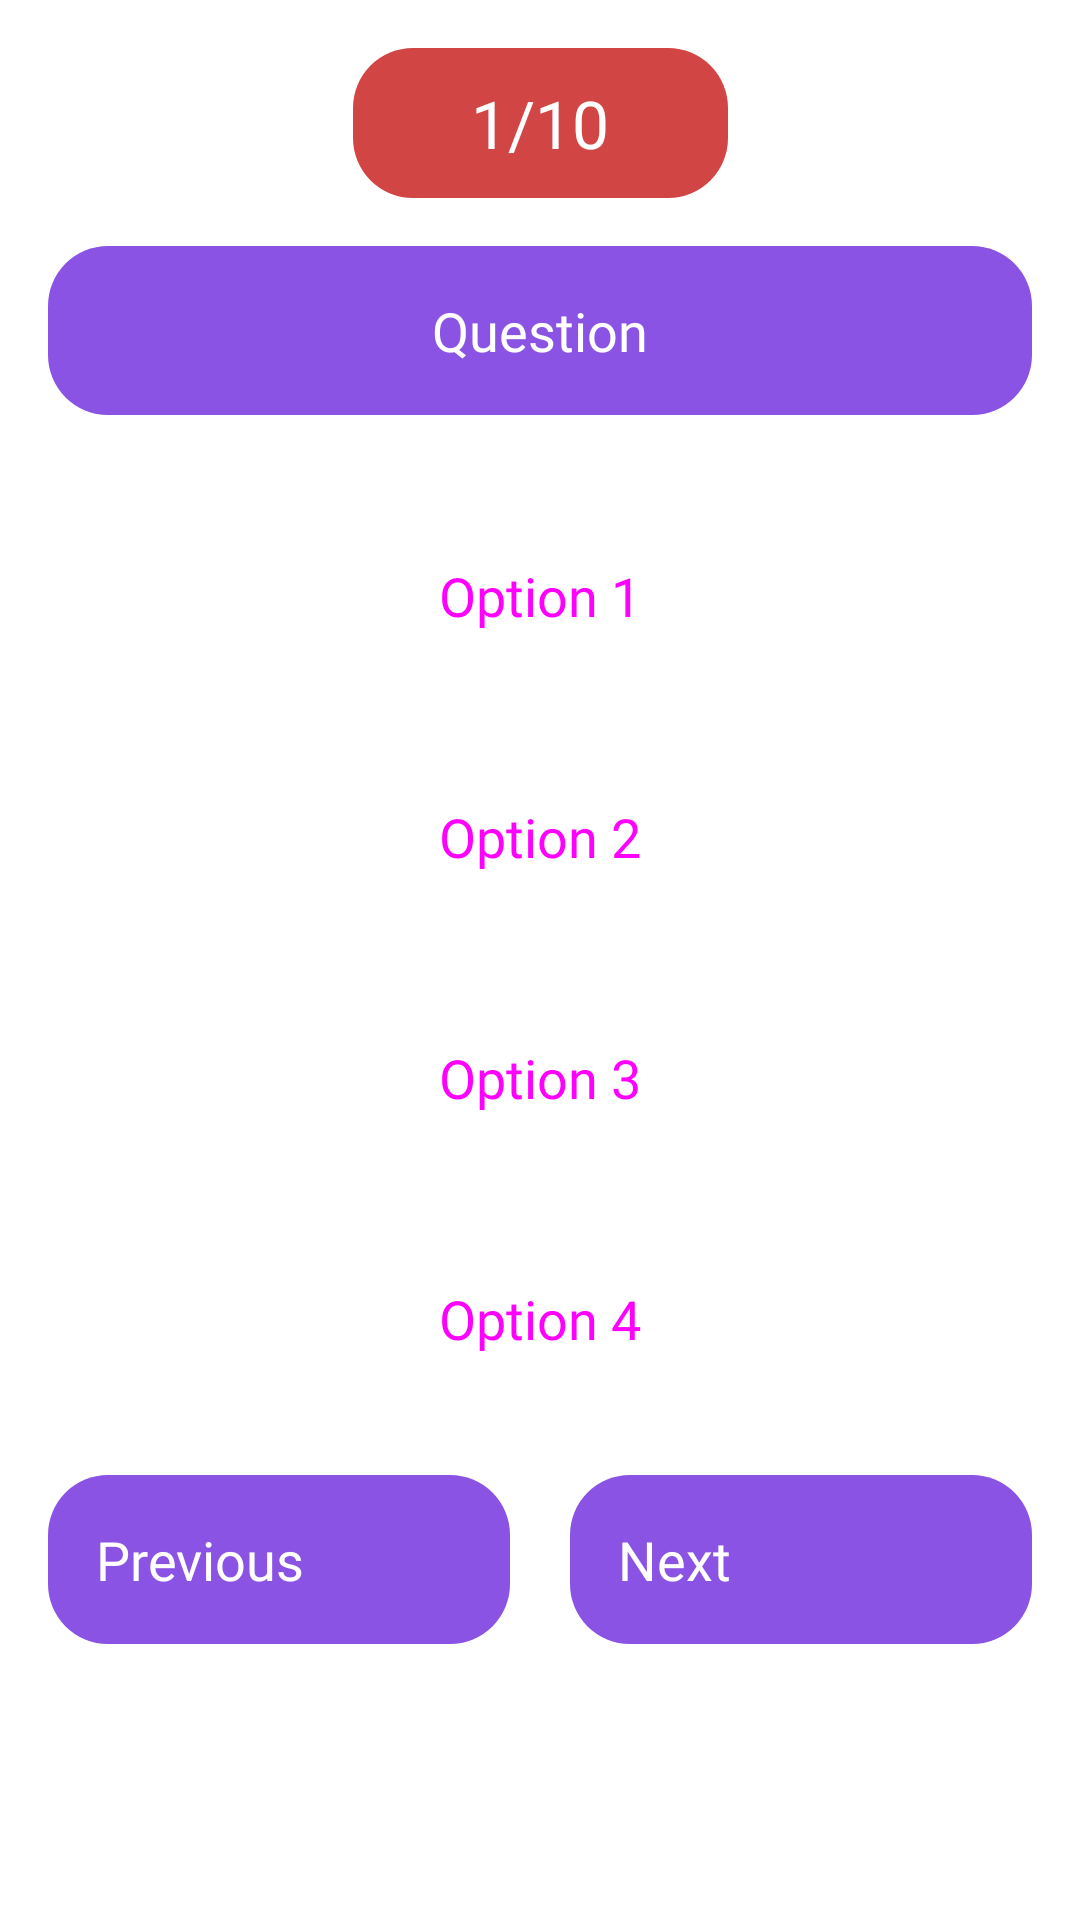

Android layout source for this screen:
<!-- AndroidManifest.xml: application theme Theme.Arrow -->
<!-- res/layout/activity_question.xml -->
<?xml version="1.0" encoding="utf-8"?>
<ScrollView xmlns:android="http://schemas.android.com/apk/res/android"
    xmlns:app="http://schemas.android.com/apk/res-auto"
    xmlns:tools="http://schemas.android.com/tools"
    android:layout_width="match_parent"
    android:layout_height="match_parent"
    android:background="@color/white"
    tools:context=".QuestionActivity">

    <androidx.constraintlayout.widget.ConstraintLayout
        android:layout_width="match_parent"
        android:layout_height="match_parent">


        <TextView
            android:id="@+id/ques_num"
            android:layout_width="125dp"
            android:layout_height="50dp"
            android:background="@drawable/question_num_bg"
            android:fontFamily="@font/quantico"
            android:gravity="center"
            android:layout_margin="16dp"
            android:padding="8dp"
            android:text="1/10"
            android:textColor="@color/white"
            android:textSize="22sp"
            app:layout_constraintTop_toTopOf="parent"
            app:layout_constraintStart_toStartOf="parent"
            app:layout_constraintEnd_toEndOf="parent"
            app:layout_constraintBottom_toTopOf="@id/linear_q"/>

        <LinearLayout
            android:id="@+id/linear_q"
            android:layout_width="0dp"
            android:layout_height="wrap_content"
            android:layout_marginLeft="16dp"
            android:layout_marginTop="16dp"
            android:layout_marginRight="16dp"
            android:background="@drawable/question_bg"
            android:orientation="vertical"
            app:layout_constraintEnd_toEndOf="parent"
            app:layout_constraintHorizontal_bias="1.0"
            app:layout_constraintStart_toStartOf="parent"
            app:layout_constraintTop_toBottomOf="@id/ques_num">

            <TextView
                android:id="@+id/question"
                android:layout_width="match_parent"
                android:layout_height="wrap_content"
                android:layout_margin="16dp"
                android:fontFamily="@font/quantico"
                android:gravity="center"
                android:text="Question"
                android:textColor="@color/white"
                android:textSize="18sp" />

        </LinearLayout>

        <LinearLayout
            android:id="@+id/linear_b"
            android:layout_width="0dp"
            android:layout_height="wrap_content"
            android:layout_marginStart="16dp"
            android:layout_marginTop="32dp"
            android:layout_marginEnd="16dp"
            android:layout_marginBottom="16dp"
            android:gravity="center"
            android:orientation="vertical"
            app:layout_constraintBottom_toBottomOf="parent"
            app:layout_constraintEnd_toEndOf="parent"
            app:layout_constraintStart_toStartOf="parent"
            app:layout_constraintTop_toBottomOf="@id/linear_q">

            <RadioGroup
                android:id="@+id/radios"
                android:layout_width="match_parent"
                android:layout_height="wrap_content"
                android:orientation="vertical"
                >

                <androidx.appcompat.widget.AppCompatRadioButton
                    android:id="@+id/option1"
                    android:layout_width="match_parent"
                    android:layout_height="wrap_content"
                    android:layout_marginBottom="24dp"
                    android:background="@drawable/radio_selector"
                    android:elevation="3dp"
                    android:fontFamily="@font/quantico"
                    android:padding="16dp"
                    android:textAlignment="center"
                    android:text="Option 1"
                    android:button="@null"
                    android:textColor="@drawable/radio_text_selector"
                    android:textSize="18sp" />
                <androidx.appcompat.widget.AppCompatRadioButton
                    android:id="@+id/option2"
                    android:layout_width="match_parent"
                    android:layout_height="wrap_content"
                    android:layout_marginBottom="24dp"
                    android:background="@drawable/radio_selector"
                    android:elevation="3dp"
                    android:fontFamily="@font/quantico"
                    android:padding="16dp"
                    android:textAlignment="center"
                    android:text="Option 2"
                    android:button="@null"
                    android:textColor="@drawable/radio_text_selector"
                    android:textSize="18sp" />
                <androidx.appcompat.widget.AppCompatRadioButton
                    android:id="@+id/option3"
                    android:layout_width="match_parent"
                    android:layout_height="wrap_content"
                    android:layout_marginBottom="24dp"
                    android:background="@drawable/radio_selector"
                    android:elevation="3dp"
                    android:fontFamily="@font/quantico"
                    android:padding="16dp"
                    android:textAlignment="center"
                    android:text="Option 3"
                    android:button="@null"
                    android:textColor="@drawable/radio_text_selector"
                    android:textSize="18sp" />
                <androidx.appcompat.widget.AppCompatRadioButton
                    android:id="@+id/option4"
                    android:layout_width="match_parent"
                    android:layout_height="wrap_content"
                    android:layout_marginBottom="24dp"
                    android:background="@drawable/radio_selector"
                    android:elevation="3dp"
                    android:fontFamily="@font/quantico"
                    android:padding="16dp"
                    android:textAlignment="center"
                    android:text="Option 4"
                    android:button="@null"
                    android:textColor="@drawable/radio_text_selector"
                    android:textSize="18sp" />

            </RadioGroup>

            <LinearLayout
                android:layout_width="match_parent"
                android:layout_height="wrap_content"
                android:orientation="horizontal"
                android:layout_gravity="center">

                <androidx.appcompat.widget.AppCompatButton
                    android:id="@+id/option5"
                    android:layout_width="fill_parent"
                    android:layout_height="wrap_content"
                    android:layout_marginBottom="24dp"
                    android:layout_marginRight="10dp"
                    android:background="@drawable/btns"
                    android:elevation="3dp"
                    android:padding="16dp"
                    android:text="Previous"
                    android:textColor="@color/white"
                    android:textSize="18sp"
                    android:fontFamily="@font/quantico"
                    android:layout_weight="1"

                    />
                <androidx.appcompat.widget.AppCompatButton
                    android:id="@+id/option6"
                    android:layout_width="fill_parent"
                    android:layout_height="wrap_content"
                    android:layout_marginBottom="24dp"
                    android:layout_marginLeft="10dp"
                    android:background="@drawable/btns"
                    android:elevation="3dp"
                    android:padding="16dp"
                    android:text="Next"
                    android:textColor="@color/white"
                    android:textSize="18sp"
                    android:fontFamily="@font/quantico"
                    android:layout_weight="1"
                    />
            </LinearLayout>


        </LinearLayout>


    </androidx.constraintlayout.widget.ConstraintLayout>



</ScrollView>
<!-- resources referenced by this layout -->
<resources>
  <color name="white">#FFFFFFFF</color>
  <!-- drawable btns (drawable) -->
  <?xml version="1.0" encoding="utf-8"?>
  <shape android:shape="rectangle" xmlns:android="http://schemas.android.com/apk/res/android">
       <corners android:radius="20dp"/>
      <solid android:color="@color/color1"/>
  </shape>
  <!-- drawable question_bg (drawable) -->
  <?xml version="1.0" encoding="utf-8"?>
  <shape android:shape="rectangle" xmlns:android="http://schemas.android.com/apk/res/android">
        <corners android:radius="20dp"/>
        <solid android:color="@color/color1"/>
  </shape>
  <!-- drawable question_num_bg (drawable) -->
  <?xml version="1.0" encoding="utf-8"?>
  <shape android:shape="rectangle" xmlns:android="http://schemas.android.com/apk/res/android">
        <corners android:radius="20dp"/>
        <solid android:color="#D14545"/>
  </shape>
  <!-- drawable radio_text_selector (drawable) -->
  <?xml version="1.0" encoding="utf-8"?>
  <selector xmlns:android="http://schemas.android.com/apk/res/android">
     <item android:state_checked="true" android:drawable="@color/white"/>
      <item android:state_checked="false" android:drawable="@color/black"/>
  </selector>
  <style name="Theme.Arrow" parent="Theme.MaterialComponents.DayNight.NoActionBar">
          
          <item name="colorPrimary">@color/purple_200</item>
          <item name="colorPrimaryVariant">@color/purple_700</item>
          <item name="colorOnPrimary">@color/black</item>
          
          <item name="colorSecondary">@color/teal_200</item>
          <item name="colorSecondaryVariant">@color/teal_200</item>
          <item name="colorOnSecondary">@color/black</item>
          
          <item name="android:statusBarColor" tools:targetApi="l">?attr/colorPrimaryVariant</item>
          
      </style>
  <color name="color1">#8A53E4</color>
  <color name="black">#FF000000</color>
  <color name="purple_200">#FFBB86FC</color>
  <color name="purple_700">#FF3700B3</color>
  <color name="teal_200">#FF03DAC5</color>
</resources>
